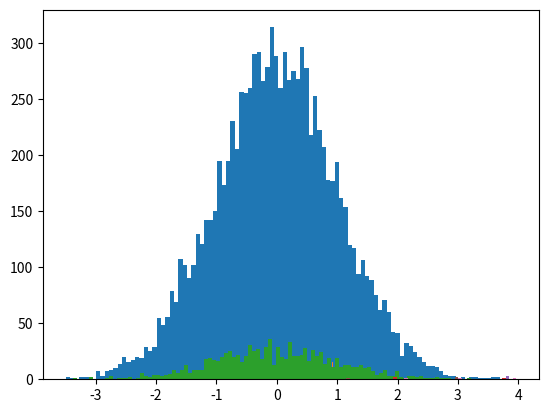

This chart was generated by the following Python code:
import numpy as np

# 시각화 하는 라이브러리
import matplotlib.pyplot as plt

# np.random.normal(평균, 표준편차, 사이즈) # 정규분포 확률분포에서 확률 뽑음
arr = np.random.normal(0, 1, (2, 3))
print(arr)

arr1 = np.random.normal(0, 1, 10000)
plt.hist(arr1, bins = 100 ) #bins = 난수를 몇개의 구간으로 구분해서 보여줄지
plt.show()

# rand  0~1 사이 값을 균등한 비율로 표본을 표출    인자 = 표본갯수

arr2 = np.random.rand(1000)
plt.hist(arr2, bins = 100)
plt.show()

# randn -1 부터 1사이 정규분포 표본 추출

arr3 = np.random.randn(1000) #표본의 갯수 1000개
plt.hist(arr3, bins=100)  # 구간 100개
plt.show()

# randint 랜덤한 정수만 출력  low 값 high 값 size
arr4 = np.random.randint(low = 1, high = 5, size = (3, 4))
plt.hist(arr4)